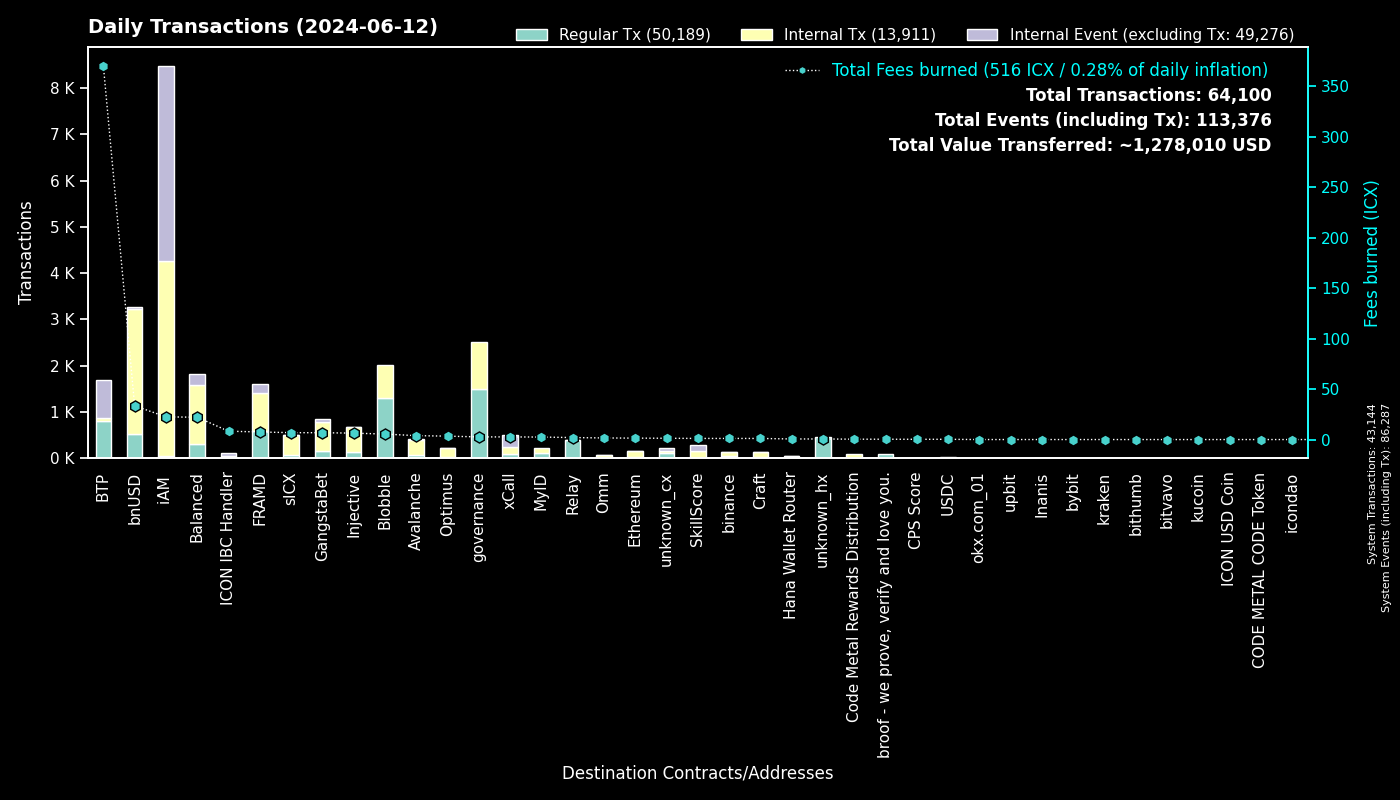

The file beside this chart, header and first rows:
to, Regular Tx, Fees burned, to_def, Internal Tx, Internal Event (excluding Tx), group
0, 43142, 0.0, System, 2, 43143, System
cx00000000000000000000000000000000000000…, 1487, 2.619, governance, 1015, 0, governance
cxee7a00755a757e3c519a0616456030e33dc9d4…, 791, 369.6, BTP_2, 0, 821, BTP
cxf14dea1cff7ceb29a46e6d04533a08f84441e4…, 696, 2.916, Blobble Stake Token, 712, 0, Blobble
cxf2ca3b655a782f39227934d37ff3b77f9b1ebc…, 614, 2.511, Blobble, 0, 0, Blobble
cx2aa9b28a657e3121b75d3d4fe65e569398645d…, 582, 5.785, FRAMD Token, 640, 10, FRAMD
cx88fd7df7ddff82f7cc735c871dc519838cb235…, 530, 33.45, bnUSD, 2685, 62, bnUSD
cxca5faa5a71d986a2e84dd7e6f5ff791d29901e…, 387, 1.89, Relay_4, 0, 0, Relay
cx4297f4b63262507623b6ad575d0d8dd2db980e…, 131, 6.349, Injective, 544, 7, Injective
cx69bcdf1753472c1444188ec3f5188657e30c83…, 96, 0.3082, broof - we prove, verify and love you., 0, 0, broof - we prove, verify and love you.
cxa07f426062a1384bdd762afa6a87d123fbc81c…, 94, 2.605, xCall, 156, 245, xCall
cxa0af3165c08318e988cb30993b3048335b94af…, 89, 3.03, balanced_dex, 229, 38, Balanced
cx66d4d90f5f113eba575bf793570135f9b10cec…, 77, 6.029, balanced_loans, 197, 101, Balanced
cx2609b924e33ef00b648a409245c7ea394c4678…, 68, 6.825, sICX, 436, 9, sICX
cxba62bb61baf8dd8b6a04633fe33806547785a0…, 67, 2.076, MyID_3, 67, 0, MyID
cx66a031cc3bd305c76371fb586e93801b948254…, 66, 3.871, Avalanche, 336, 7, Avalanche
cx5a0af85407c69945eb318d4ac18e9e84218416…, 64, 3.957, GangWar Simulation, 231, 46, GangstaBet
cxd17316e24ee40f2ef8ed6f3a497311db1b3520…, 60, 0.8269, GangstaVerse LootBox, 235, 0, GangstaBet
cx14002628a4599380f391f708843044bc93dce2…, 46, 22.45, iAM Div, 4207, 4210, iAM
cx622bbab73698f37dbef53955fd3decffeb0b0c…, 46, 8.278, ICON IBC Handler, 9, 66, ICON IBC Handler
cxdada6921d08fbf37c6f228816852e58b219cc5…, 45, 0.2682, unknown_cx, 0, 8, unknown_cx
cx694e8c9f1a05c8c3719f30d46b97697960e428…, 41, 0.3869, MyID_2, 41, 0, MyID
cx91a5817cf6e7adbcbcee9e8815c63f83d9a98a…, 36, 0.2255, unknown_cx, 0, 27, unknown_cx
cx21e94c08c03daee80c25d8ee3ea22a20786ec2…, 35, 5.511, balanced_router, 377, 23, Balanced
cxabea09a8c5f3efa54d0a0370b14715e6f22705…, 32, 0.779, Balanced Asset Manager, 78, 36, Balanced
cx288d13e1b63563459a2ac6179f237711f6851c…, 29, 1.4, Ethereum, 118, 4, Ethereum
cx2d552c485ec8bcaa75aac02424e2aca6ffdb2f…, 26, 1.069, Binance Coin, 90, 2, binance
cxd82fb5d3effecd8c9071a4bba3856ad7222c4b…, 26, 1.109, Balanced Savings, 56, 1, Balanced
hxb568381d35d3e7a6383200e8a0d30310af20b9…, 23, 0.02875, binance_hot, 0, 0, binance
cxf61cd5a45dc9f91c15aa65831a30a90d59a096…, 20, 2.564, balanced_baln, 156, 12, Balanced
cx2dc662031f3d62bcdba4f63e9bf827767c8475…, 15, 1.111, SkillScore, 139, 140, SkillScore
cx59d899fce52cadd1feb5128ff5e6672f03943e…, 14, 0.08355, unknown_cx, 0, 6, unknown_cx
hx85532472e789802a943bd34a8aeb86668bc232…, 14, 0.0175, okx.com_01, 0, 0, okx.com_01
cx917f88460d4ebec1fd656d4dbe51131a37d168…, 14, 0.08748, unknown_cx, 0, 8, unknown_cx
cx203d9cd2a669be67177e997b8948ce2c35caff…, 13, 1.804, balanced_dividends, 102, 0, Balanced
cx5b5a03cb525a1845d0af3a872d525b18a810ac…, 12, 0.6905, btp-0x38.bsc-BTCB, 56, 4, BTP
cx10d59e8103ab44635190bd4139dbfd682fa2d0…, 12, 0.709, balanced_rewards, 24, 24, Balanced
cx4b8b991c61003d3e56193cc802076e3ed6e774…, 12, 0.1477, GangstaVerse DAO, 0, 0, GangstaBet
cx334db6519871cb2bfd154cec0905ced4ea142d…, 11, 0.0416, unknown_cx, 0, 0, unknown_cx
cx28b2ec885b50c8a93da752f2d0467a67127a70…, 10, 0.8923, CROWN, 91, 4, GangstaBet
cx7b1843b7ef5368a080ccf59c0a9d1bdec474f9…, 10, 0.4327, optimus_dividends, 66, 0, Optimus
cxaa99a164586883eed0322d62a31946dfa9491f…, 10, 1.34, optimus_rewards, 23, 2, Optimus
cx9c4698411c6d9a780f605685153431dcda0460…, 8, 0.0465, Auction, 14, 1, Craft
hx6b91c8dea3114de74ecfa85908b875778c2b59…, 8, 0.01, bybit, 0, 0, bybit
cx7ecb16e4c143b95e01d05933c17cb986cfe618…, 8, 0.6267, CraftRewards, 73, 2, Craft
cx22319ac7f412f53eabe3c9827acf5e27e9c6a9…, 7, 0.2446, USDC, 21, 0, USDC
hx68646780e14ee9097085f7280ab137c3633b4b…, 7, 0.00875, kraken_hot, 0, 0, kraken
cx43e2eec79eb76293c298f2b17aec06097be606…, 6, 0.1683, balanced_staking, 18, 0, Balanced
cx9f4ab72f854d3ccdc59aa6f2c3e2215dd62e87…, 5, 0.2596, CPS Score, 5, 0, CPS Score
hxe246d096a304780258480ca4d4bbf386c0df30…, 5, 0.00625, unknown_hx, 0, 0, unknown_hx
cx6139a27c15f1653471ffba0b4b88dc15de7e32…, 5, 0.9055, gangstabet_token, 65, 3, GangstaBet
cx30f18d26f45d990112a4cd4825c0b79af73aac…, 5, 1.716, Yetis, 183, 177, FRAMD
hx6d14b2b77a9e73c5d5804d43c7e3c3416648ae…, 5, 0.00625, bithumb_03, 0, 0, bithumb
cxc83f6eaf7e123f656657ebac3b09bc7a38e323…, 4, 0.3593, Code Metal Rewards Distribution, 97, 0, Code Metal Rewards Distribution
hx97347e18238192e5066466a0a8865f1892c6be…, 4, 0.005, upbit_hot_01, 0, 0, upbit
hxbb984f278abd66ae2155edbd91f8c87ce98411…, 4, 0.005, kucoin, 0, 0, kucoin
hx6e93703ed9feac776822902a044a83b357f742…, 4, 0.005, unknown_hx, 0, 0, unknown_hx
hxa390d24fdcba68515b492ffc553192802706a1…, 4, 0.005, bitvavo_hot, 0, 0, bitvavo
cxe5c2c460364acc5f8c1d5ca925930043d8d9c9…, 4, 0.0276, GangstaBet Crown, 8, 0, GangstaBet
hxaa473ec1866d378db9fda76d3cd1d9de9ae6d4…, 4, 0.005, upbit_hot_02, 0, 0, upbit
... 445 more rows
